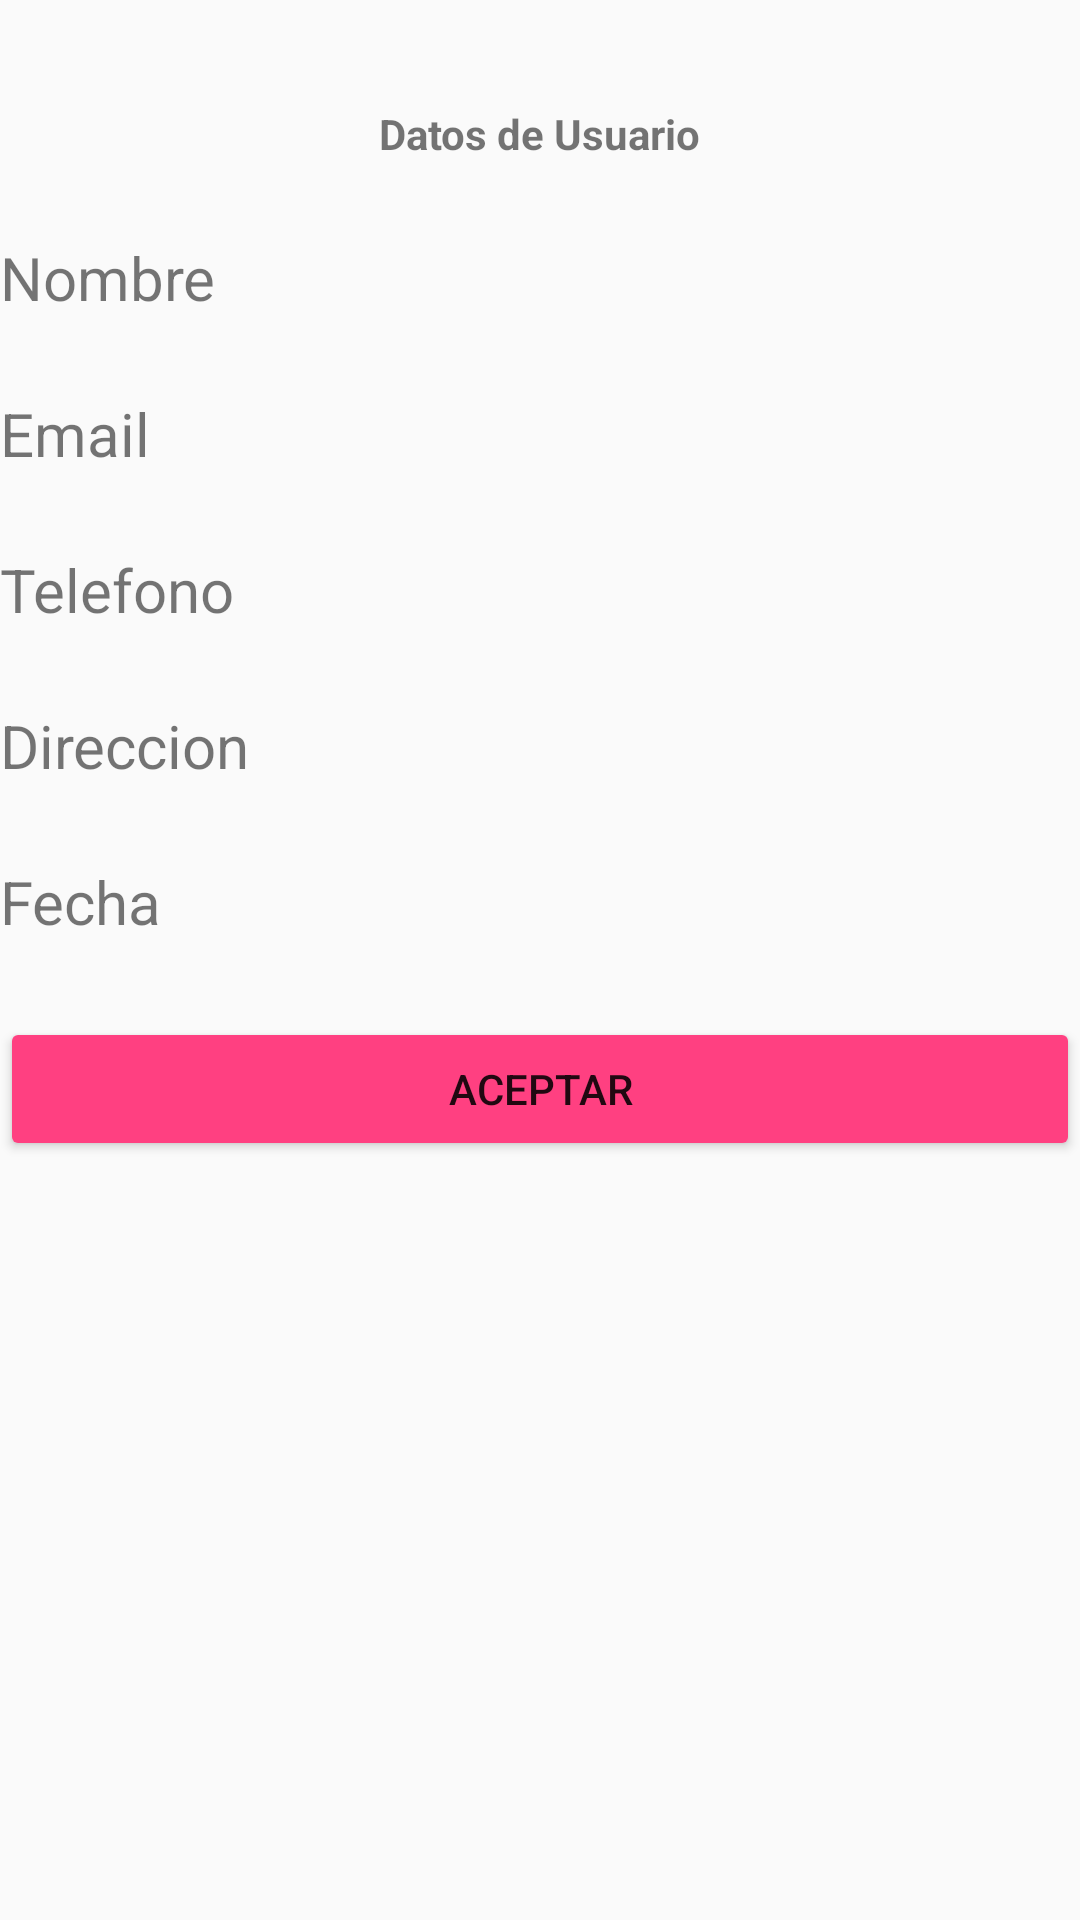

Here is an Android app screen rendered from its layout file. Give the layout XML and the strings, colors and styles it references.
<!-- AndroidManifest.xml: application theme AppTheme -->
<!-- res/layout/activity_contacto.xml -->
<?xml version="1.0" encoding="utf-8"?>
<LinearLayout xmlns:android="http://schemas.android.com/apk/res/android"
    xmlns:tools="http://schemas.android.com/tools"
    android:layout_width="match_parent"
    android:layout_height="match_parent"
    android:orientation="vertical"
    tools:context=".Contacto">

    <TextView
        android:layout_width="wrap_content"
        android:layout_height="wrap_content"
        android:layout_gravity="center"
        android:layout_marginTop="35dp"
        android:text="Datos de Usuario"
        android:textStyle="bold"></TextView>

    <TextView
        android:id="@+id/tvNombre"
        android:layout_width="match_parent"
        android:layout_height="wrap_content"
        android:layout_marginTop="25dp"
        android:text="Nombre"
        android:textSize="20dp"></TextView>

    <TextView
        android:id="@+id/tvEmail"
        android:layout_width="match_parent"
        android:layout_height="wrap_content"
        android:layout_marginTop="25dp"
        android:text="Email"
        android:textSize="20dp"></TextView>

    <TextView
        android:id="@+id/tvTelefono"
        android:layout_width="match_parent"
        android:layout_height="wrap_content"
        android:layout_marginTop="25dp"
        android:text="Telefono"
        android:textSize="20dp"></TextView>

    <TextView
        android:id="@+id/tvDireccion"
        android:layout_width="match_parent"
        android:layout_height="wrap_content"
        android:layout_marginTop="25dp"
        android:text="Direccion"
        android:textSize="20dp"></TextView>

    <TextView
        android:id="@+id/tvDate"
        android:layout_width="match_parent"
        android:layout_height="wrap_content"
        android:layout_marginTop="25dp"
        android:text="Fecha"
        android:textSize="20dp"></TextView>

    <Button
        android:id="@+id/btnAceptar"
        android:layout_marginTop="25dp"
        android:layout_width="match_parent"
        android:layout_height="wrap_content"
        android:text="Aceptar"></Button>
</LinearLayout>
<!-- resources referenced by this layout -->
<resources>
  <style name="AppTheme" parent="Theme.AppCompat.Light.DarkActionBar">
          
          <item name="colorPrimary">@color/primary</item>
          <item name="colorPrimaryDark">@color/primary_dark</item>
          <item name="colorAccent">@color/accent</item>
          <item name="colorButtonNormal">@color/accent</item>
      </style>
  <color name="primary">#FFEB3B</color>
  <color name="primary_dark">#FBC02D</color>
  <color name="accent">#FF4081</color>
</resources>
